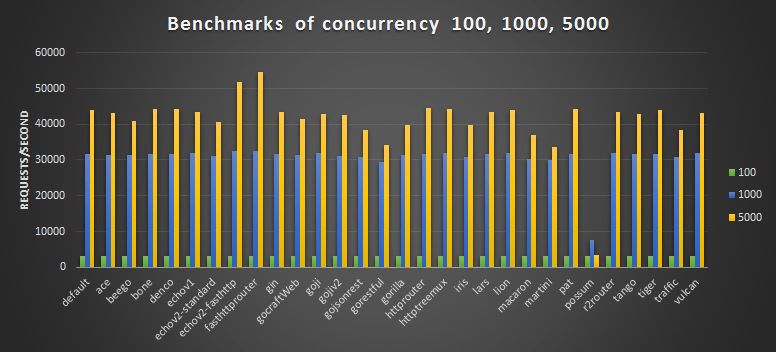

Values plotted in this chart, from the file beside it:
, default, ace, beego, bone, denco, echov1, echov2-standard, echov2-fasthttp, fasthttprouter, gin, gocraftWeb, goji, gojiv2, gojsonrest, gorestful, gorilla, httprouter, httptreemux, iris, lars, lion, macaron, martini
100, 3164, 3164, 3164, 3162, 3163, 3164, 3162, 3165, 3165, 3164, 3163, 3163, 3164, 3162, 3161, 3163, 3164, 3163, 3162, 3164, 3164, 3162, 3162
1000, 31658, 31486, 31338, 31592, 31675, 31987, 31254, 32390, 32473, 31743, 31488, 31874, 31216, 30807, 29481, 31285, 31659, 32031, 30757, 31758, 31922, 30248, 29944
5000, 43921, 43032, 40820, 44368, 44282, 43540, 40571, 51938, 54514, 43480, 41550, 42805, 42575, 38472, 34076, 39746, 44664, 44172, 39900, 43289, 43940, 37107, 33662
